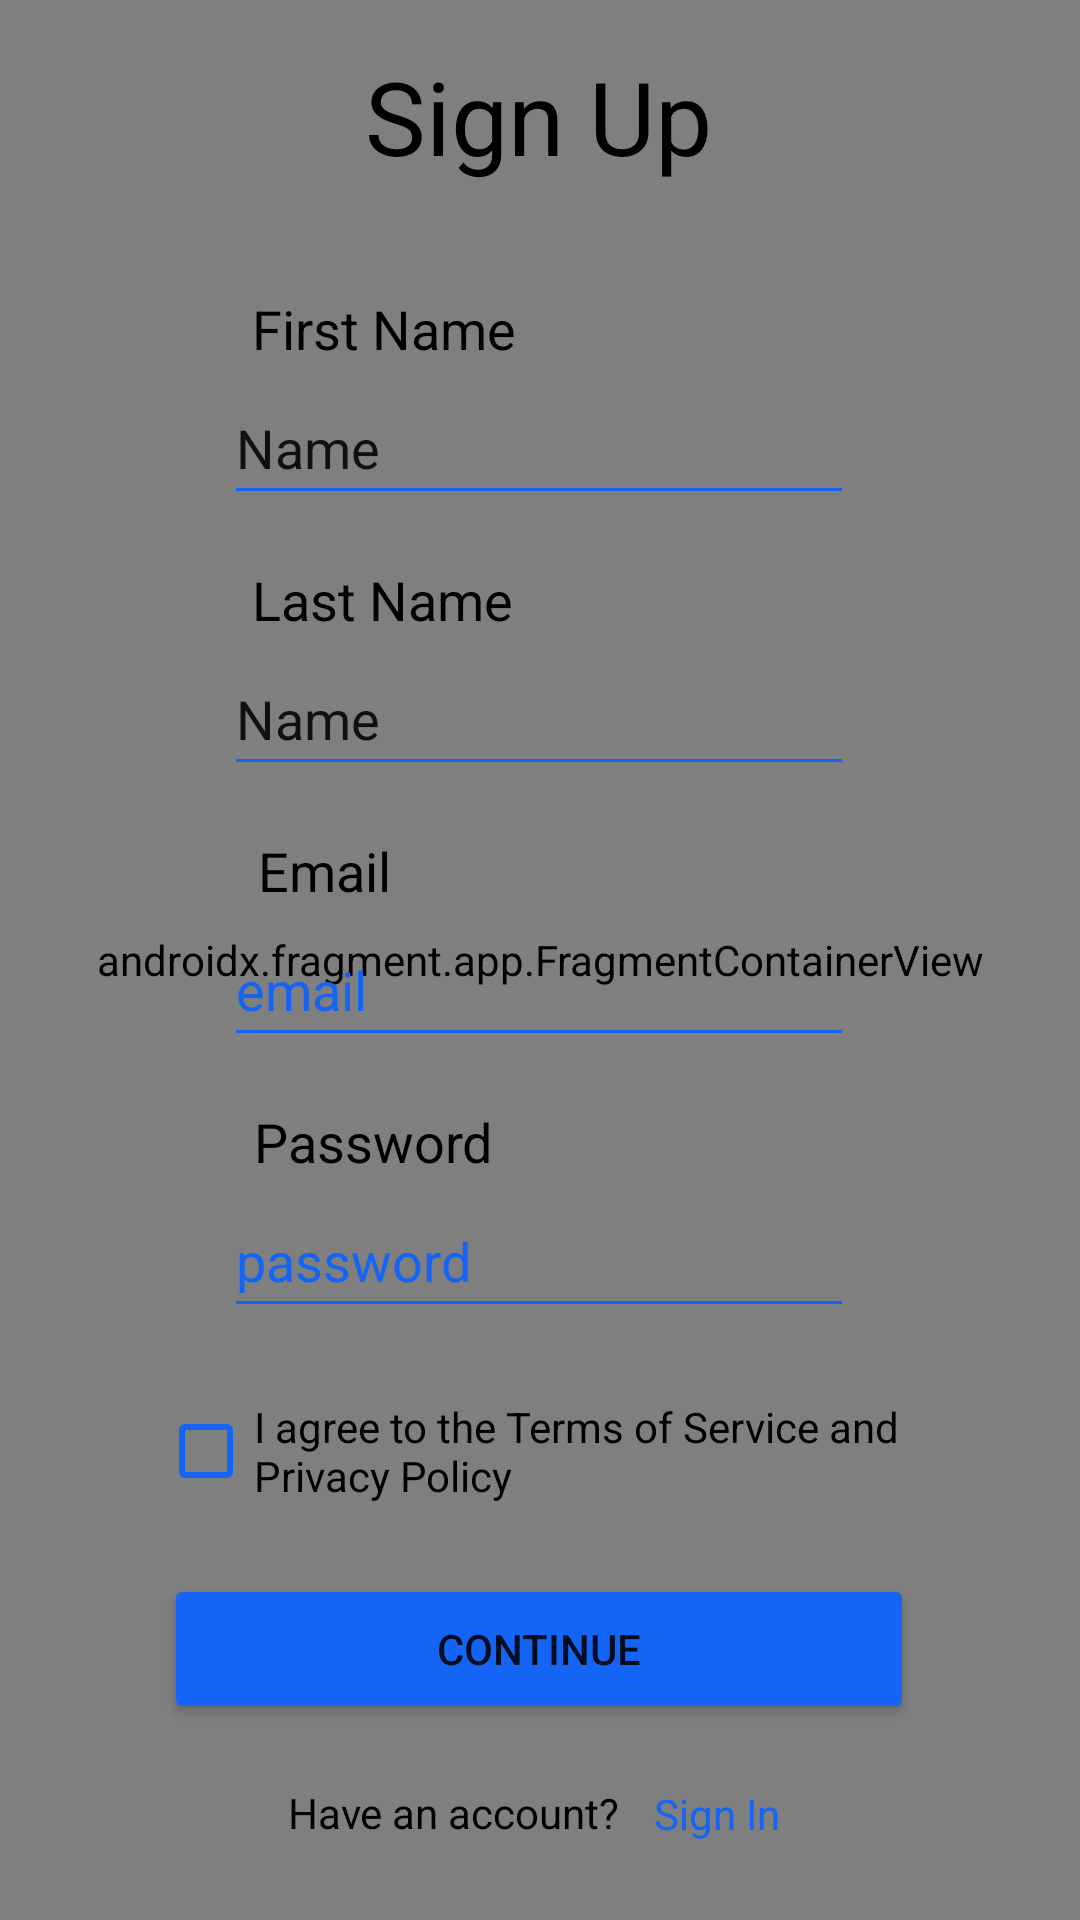

Here is an Android app screen rendered from its layout file. Give the layout XML and the strings, colors and styles it references.
<!-- AndroidManifest.xml: application theme Theme.Mapped_V6 -->
<!-- res/layout/fragment_sign_up.xml -->
<?xml version="1.0" encoding="utf-8"?>
<androidx.constraintlayout.widget.ConstraintLayout xmlns:android="http://schemas.android.com/apk/res/android"
    xmlns:app="http://schemas.android.com/apk/res-auto"
    xmlns:tools="http://schemas.android.com/tools"
    android:layout_width="match_parent"
    android:layout_height="match_parent"
    tools:context=".MainActivity">

    <androidx.fragment.app.FragmentContainerView
        android:layout_width="match_parent"
        android:layout_height="match_parent"
        android:id="@+id/fragmentSignup"
        android:name="com.example.mapped_v6.SignUp"/>

    <TextView
        android:id="@+id/textView5"
        android:layout_width="wrap_content"
        android:layout_height="wrap_content"
        android:layout_marginTop="16dp"
        android:text="Sign Up"
        android:textColor="@color/black"
        android:textSize="34sp"
        app:layout_constraintEnd_toEndOf="parent"
        app:layout_constraintHorizontal_bias="0.498"
        app:layout_constraintStart_toStartOf="parent"
        app:layout_constraintTop_toTopOf="parent" />

    <EditText
        android:id="@+id/editTextTextPersonName"
        android:layout_width="wrap_content"
        android:layout_height="wrap_content"
        android:layout_marginTop="2dp"
        android:backgroundTint="#1464F6"
        android:ems="10"
        android:hint="first name"
        android:inputType="textPersonName"
        android:minHeight="48dp"
        android:text="Name"
        android:textColorHint="#1464F6"
        app:layout_constraintEnd_toEndOf="parent"
        app:layout_constraintHorizontal_bias="0.497"
        app:layout_constraintStart_toStartOf="parent"
        app:layout_constraintTop_toBottomOf="@+id/textView6" />

    <EditText
        android:id="@+id/editTextTextPersonName2"
        android:layout_width="wrap_content"
        android:layout_height="wrap_content"
        android:layout_marginTop="2dp"
        android:backgroundTint="#1464F6"
        android:ems="10"
        android:hint="last name"
        android:inputType="textPersonName"
        android:minHeight="48dp"
        android:text="Name"
        android:textColorHint="#1464F6"
        app:layout_constraintEnd_toEndOf="parent"
        app:layout_constraintHorizontal_bias="0.497"
        app:layout_constraintStart_toStartOf="parent"
        app:layout_constraintTop_toBottomOf="@+id/textView7" />

    <Button
        android:id="@+id/btnContinue"
        android:layout_width="250dp"
        android:layout_height="50dp"
        android:layout_marginTop="16dp"
        android:backgroundTint="#1464F6"
        android:text="CONTINUE"
        app:layout_constraintEnd_toEndOf="parent"
        app:layout_constraintHorizontal_bias="0.496"
        app:layout_constraintStart_toStartOf="parent"
        app:layout_constraintTop_toBottomOf="@+id/checkBox" />

    <EditText
        android:id="@+id/editTextTextEmailAddress"
        android:layout_width="wrap_content"
        android:layout_height="wrap_content"
        android:layout_marginTop="2dp"
        android:backgroundTint="#1464F6"
        android:ems="10"
        android:hint="email"
        android:inputType="textEmailAddress"
        android:minHeight="48dp"
        android:textColorHint="#1464F6"
        app:layout_constraintEnd_toEndOf="parent"
        app:layout_constraintHorizontal_bias="0.497"
        app:layout_constraintStart_toStartOf="parent"
        app:layout_constraintTop_toBottomOf="@+id/textView8" />

    <TextView
        android:id="@+id/textView9"
        android:layout_width="wrap_content"
        android:layout_height="wrap_content"
        android:layout_marginTop="16dp"
        android:text="Password"
        android:textColor="@color/black"
        android:textSize="18sp"
        app:layout_constraintEnd_toEndOf="parent"
        app:layout_constraintHorizontal_bias="0.302"
        app:layout_constraintStart_toStartOf="parent"
        app:layout_constraintTop_toBottomOf="@+id/editTextTextEmailAddress" />

    <TextView
        android:id="@+id/textView10"
        android:layout_width="wrap_content"
        android:layout_height="wrap_content"
        android:layout_marginStart="96dp"
        android:layout_marginTop="20dp"
        android:layout_marginEnd="62dp"
        android:text="Have an account?"
        android:textColor="@color/black"
        app:layout_constraintHorizontal_bias="1.0"
        app:layout_constraintStart_toStartOf="parent"
        app:layout_constraintTop_toBottomOf="@+id/btnContinue" />

    <TextView
        android:id="@+id/btnSignIn"
        android:layout_width="wrap_content"
        android:layout_height="wrap_content"
        android:layout_marginTop="20dp"
        android:layout_marginEnd="100dp"
        android:text="Sign In"
        android:textColor="#1464F6"
        app:layout_constraintBottom_toBottomOf="parent"
        app:layout_constraintEnd_toEndOf="parent"
        app:layout_constraintTop_toBottomOf="@+id/btnContinue"
        app:layout_constraintVertical_bias="0.015" />

    <CheckBox
        android:id="@+id/checkBox"
        android:layout_width="255dp"
        android:layout_height="50dp"
        android:layout_marginTop="16dp"
        android:buttonTint="#1464F6"
        android:text="I agree to the Terms of Service and Privacy Policy"
        app:layout_constraintEnd_toEndOf="parent"
        app:layout_constraintStart_toStartOf="parent"
        app:layout_constraintTop_toBottomOf="@+id/editTextTextPassword" />

    <TextView
        android:id="@+id/textView6"
        android:layout_width="wrap_content"
        android:layout_height="wrap_content"
        android:layout_marginTop="36dp"
        android:text="First Name"
        android:textColor="@color/black"
        android:textSize="18sp"
        app:layout_constraintEnd_toEndOf="parent"
        app:layout_constraintHorizontal_bias="0.309"
        app:layout_constraintStart_toStartOf="parent"
        app:layout_constraintTop_toBottomOf="@+id/textView5" />

    <TextView
        android:id="@+id/textView7"
        android:layout_width="wrap_content"
        android:layout_height="wrap_content"
        android:layout_marginTop="16dp"
        android:text="Last Name"
        android:textColor="@color/black"
        android:textSize="18sp"
        app:layout_constraintEnd_toEndOf="parent"
        app:layout_constraintHorizontal_bias="0.308"
        app:layout_constraintStart_toStartOf="parent"
        app:layout_constraintTop_toBottomOf="@+id/editTextTextPersonName" />

    <TextView
        android:id="@+id/textView8"
        android:layout_width="wrap_content"
        android:layout_height="wrap_content"
        android:layout_marginTop="16dp"
        android:text="Email"
        android:textColor="@color/black"
        android:textSize="18sp"
        app:layout_constraintEnd_toEndOf="parent"
        app:layout_constraintHorizontal_bias="0.272"
        app:layout_constraintStart_toStartOf="parent"
        app:layout_constraintTop_toBottomOf="@+id/editTextTextPersonName2" />

    <EditText
        android:id="@+id/editTextTextPassword"
        android:layout_width="wrap_content"
        android:layout_height="wrap_content"
        android:layout_marginTop="2dp"
        android:backgroundTint="#1464F6"
        android:ems="10"
        android:hint="password"
        android:inputType="textPassword"
        android:minHeight="48dp"
        android:textColorHint="#1464F6"
        app:layout_constraintEnd_toEndOf="parent"
        app:layout_constraintHorizontal_bias="0.497"
        app:layout_constraintStart_toStartOf="parent"
        app:layout_constraintTop_toBottomOf="@+id/textView9" />

</androidx.constraintlayout.widget.ConstraintLayout>
<!-- resources referenced by this layout -->
<resources>
  <style name="Theme.Mapped_V6" parent="Theme.MaterialComponents.DayNight.DarkActionBar">
          
          <item name="colorPrimary">#0146F5</item>
          <item name="colorPrimaryVariant">@color/purple_700</item>
          <item name="colorOnPrimary">@color/white</item>
          
          <item name="colorSecondary">@color/teal_200</item>
          <item name="colorSecondaryVariant">@color/teal_700</item>
          <item name="colorOnSecondary">@color/black</item>
          
          <item name="android:statusBarColor">?attr/colorPrimaryVariant</item>
          
      </style>
  <!-- not gathered from this repository: default colours our renderer supplied (Android Studio template values) -->
  <color name="purple_700">#FF3700B3</color>
  <color name="teal_200">#FF03DAC5</color>
  <color name="teal_700">#FF018786</color>
  <color name="black">#FF000000</color>
  <color name="white">#FFFFFFFF</color>
</resources>
